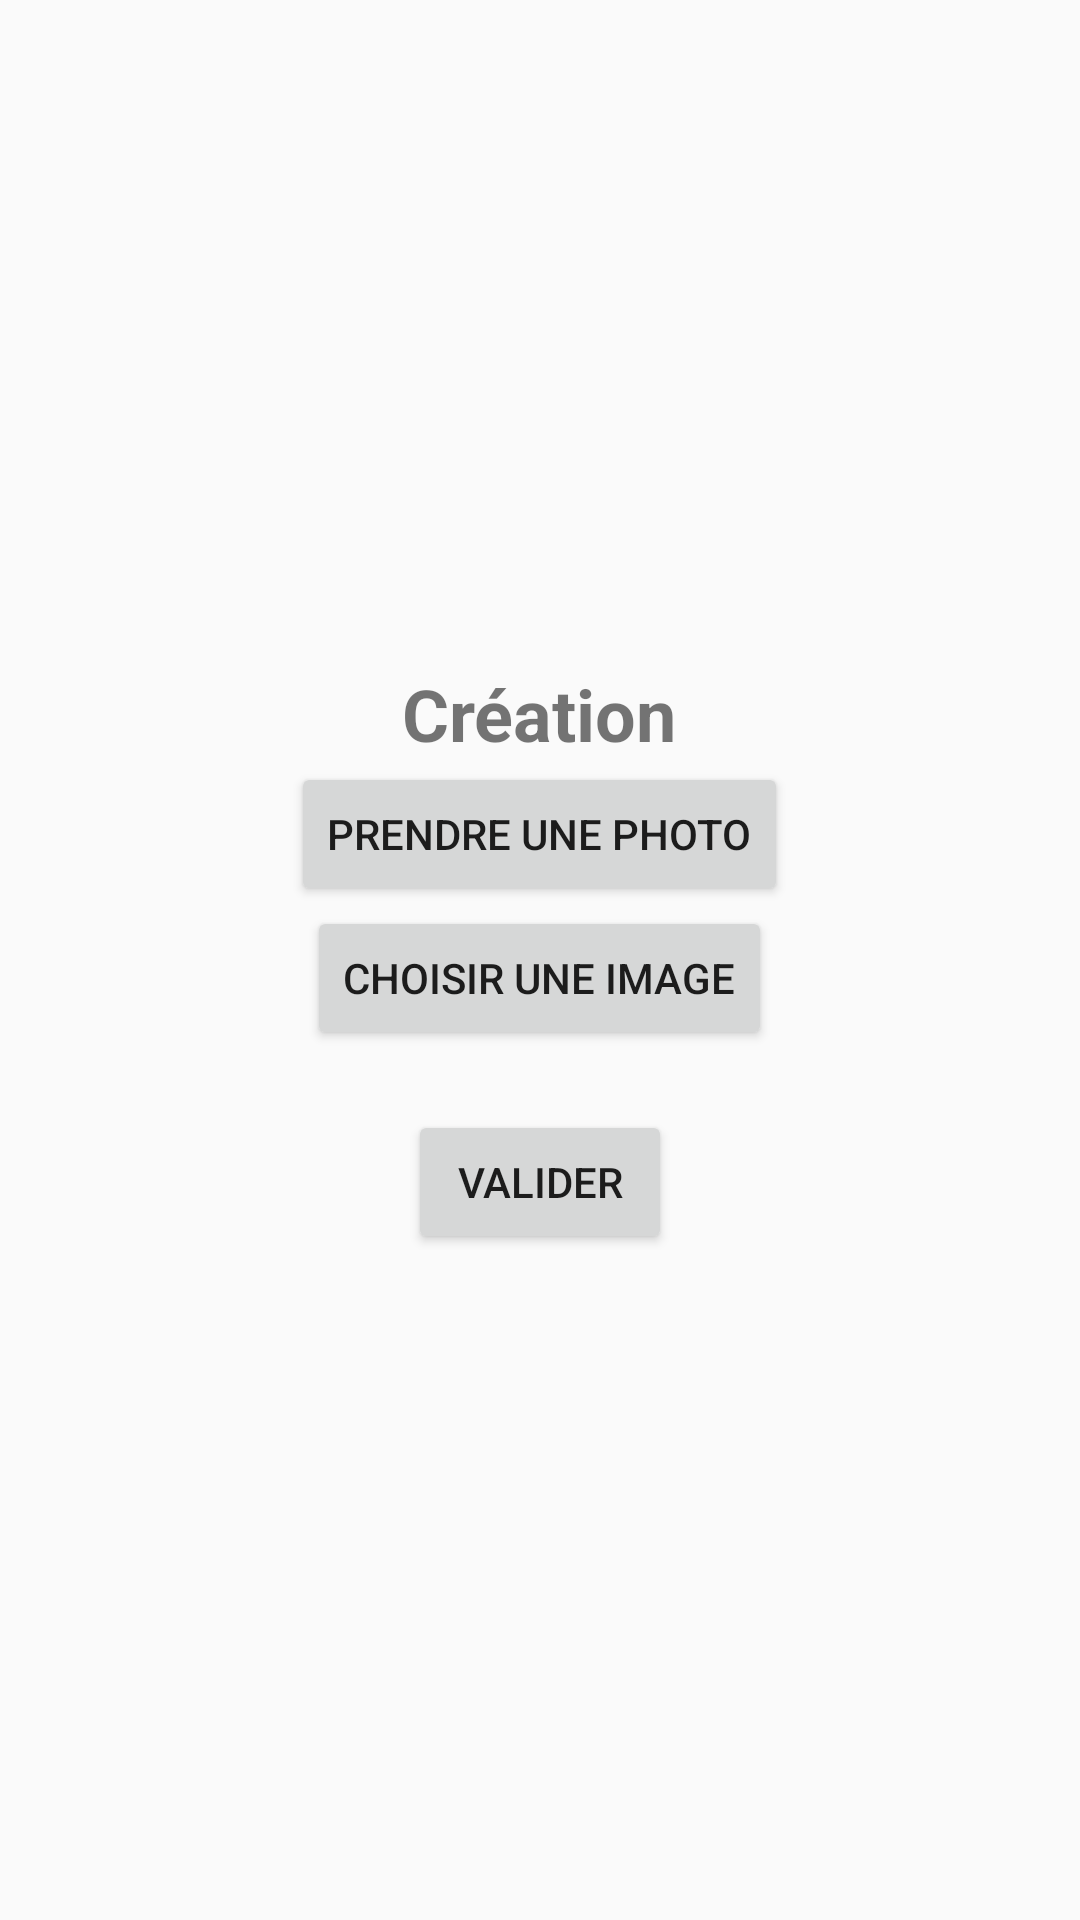

The Android layout XML behind this screen, and the referenced resources:
<!-- AndroidManifest.xml: application theme Theme.AppCompat.Light.NoActionBar -->
<!-- res/layout/fragment_creation.xml -->
<?xml version="1.0" encoding="utf-8"?>
<LinearLayout xmlns:android="http://schemas.android.com/apk/res/android"
    android:layout_width="match_parent"
    android:layout_height="match_parent"
    android:orientation="vertical"
    android:gravity="center"
    android:padding="16dp">

    <TextView
        android:text="Création"
        android:textSize="24sp"
        android:textStyle="bold"
        android:textAlignment="center"
        android:layout_width="wrap_content"
        android:layout_height="wrap_content" />

    <Button
        android:id="@+id/boutonPhoto"
        android:layout_width="wrap_content"
        android:layout_height="wrap_content"
        android:text="Prendre une photo" />

    <Button
        android:id="@+id/boutonChoisir"
        android:layout_width="wrap_content"
        android:layout_height="wrap_content"
        android:text="Choisir une image" />

    <ImageView
        android:id="@+id/imageView"
        android:layout_width="wrap_content"
        android:layout_height="wrap_content"
        android:adjustViewBounds="true"
        android:scaleType="centerInside"
        android:layout_marginTop="20dp"
        android:background="#CCCCCC"/>


    <Button
        android:id="@+id/boutonValider"
        android:layout_width="wrap_content"
        android:layout_height="wrap_content"
        android:text="Valider" />

</LinearLayout>
<!-- resources referenced by this layout -->
<resources>

</resources>
